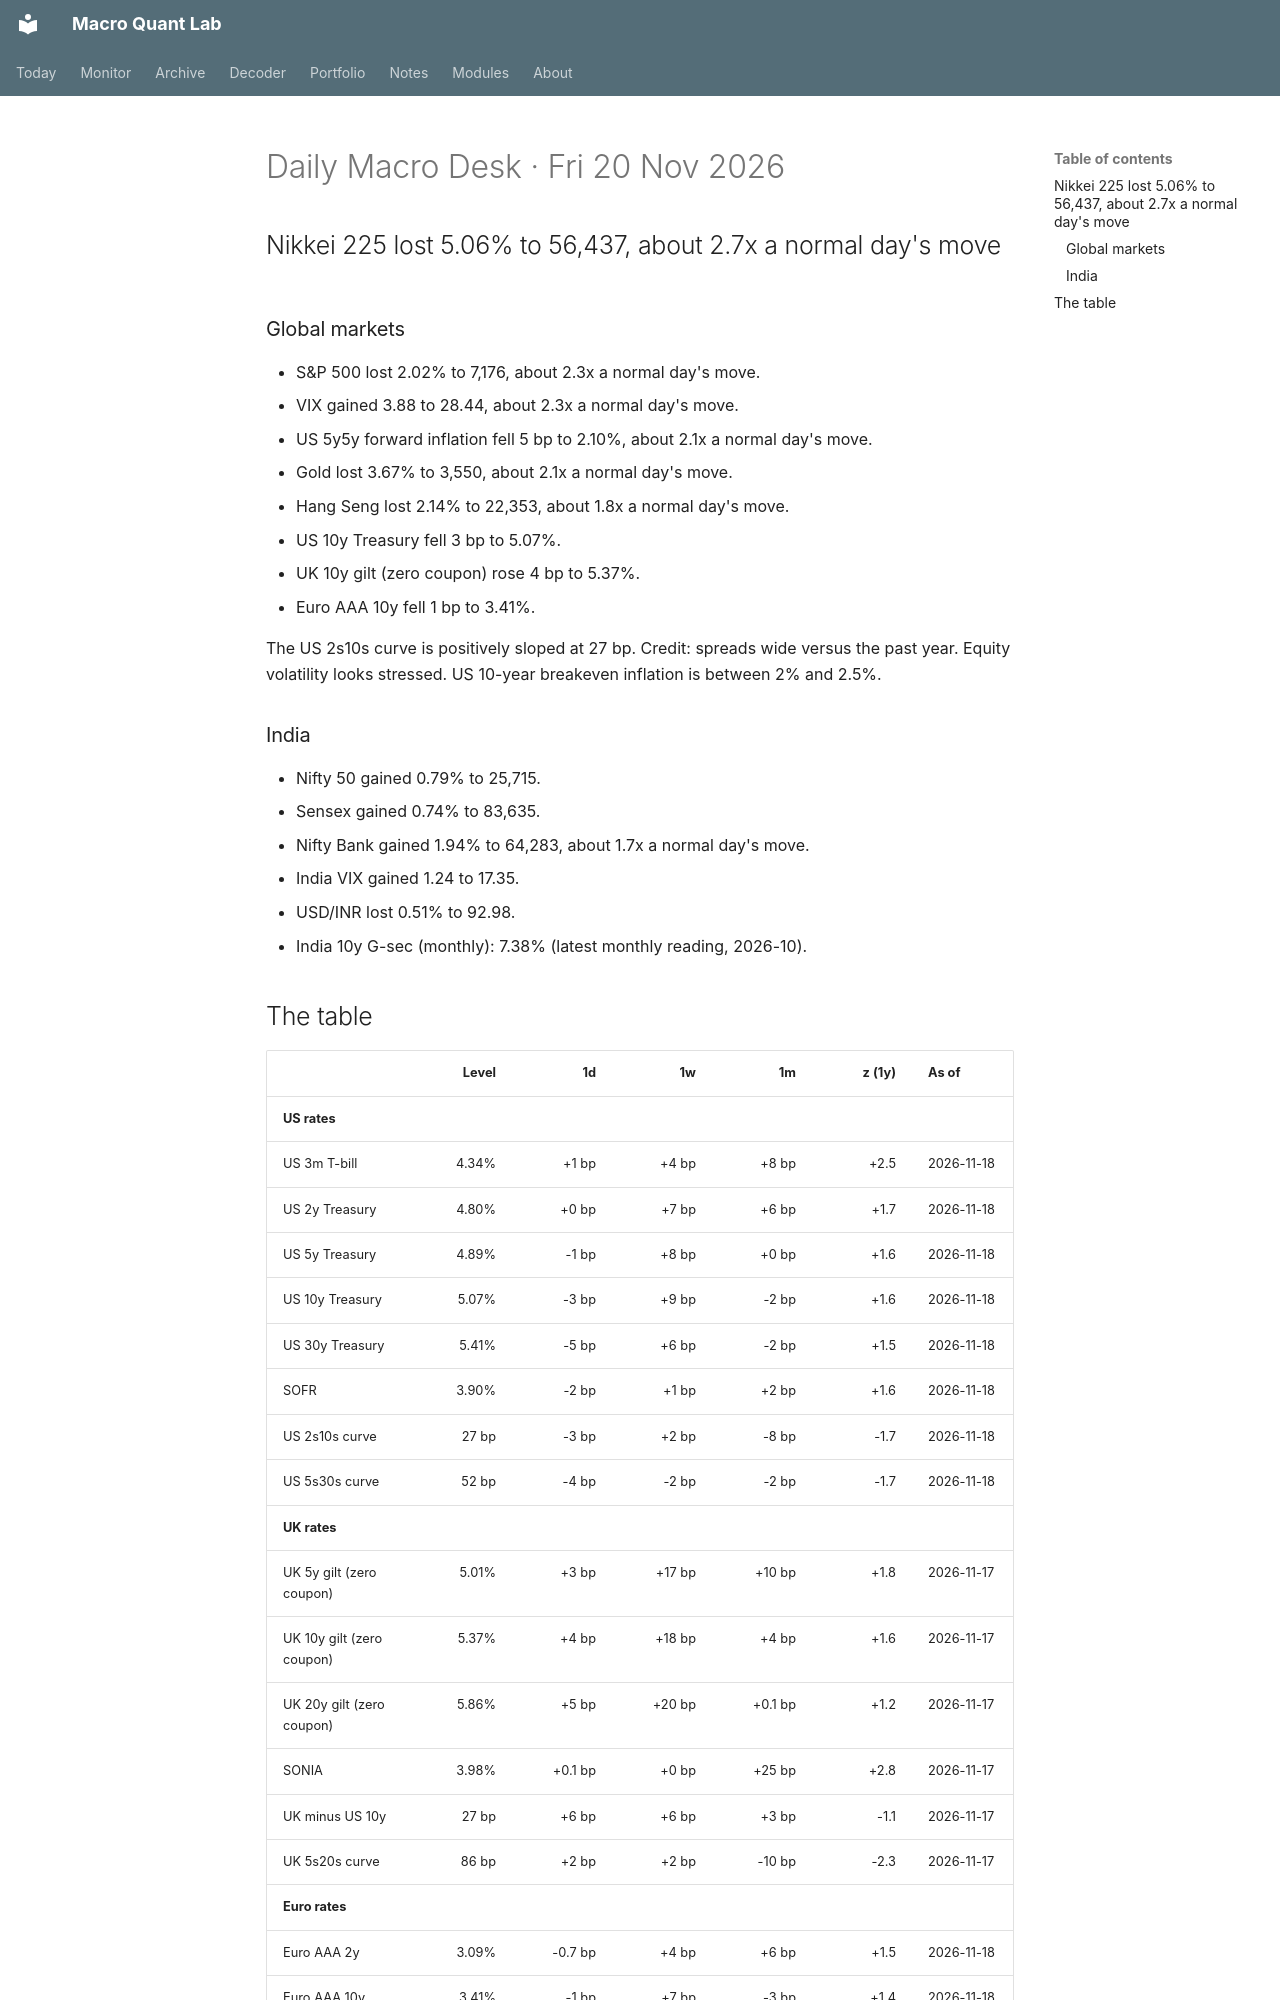

repository: Oblivion783/macro-quant-lab · page: brief/2026-11-20/index.html · generator: mkdocs

# Daily Macro Desk · Fri 20 Nov 2026

## Nikkei 225 lost 5.06% to 56,437, about 2.7x a normal day's move

### Global markets

- S&P 500 lost 2.02% to 7,176, about 2.3x a normal day's move.
- VIX gained 3.88 to 28.44, about 2.3x a normal day's move.
- US 5y5y forward inflation fell 5 bp to 2.10%, about 2.1x a normal day's move.
- Gold lost 3.67% to 3,550, about 2.1x a normal day's move.
- Hang Seng lost 2.14% to 22,353, about 1.8x a normal day's move.
- US 10y Treasury fell 3 bp to 5.07%.
- UK 10y gilt (zero coupon) rose 4 bp to 5.37%.
- Euro AAA 10y fell 1 bp to 3.41%.

The US 2s10s curve is positively sloped at 27 bp. Credit: spreads wide versus the past year. Equity volatility looks stressed. US 10-year breakeven inflation is between 2% and 2.5%.

### India

- Nifty 50 gained 0.79% to 25,715.
- Sensex gained 0.74% to 83,635.
- Nifty Bank gained 1.94% to 64,283, about 1.7x a normal day's move.
- India VIX gained 1.24 to 17.35.
- USD/INR lost 0.51% to 92.98.
- India 10y G-sec (monthly): 7.38% (latest monthly reading, 2026-10).
